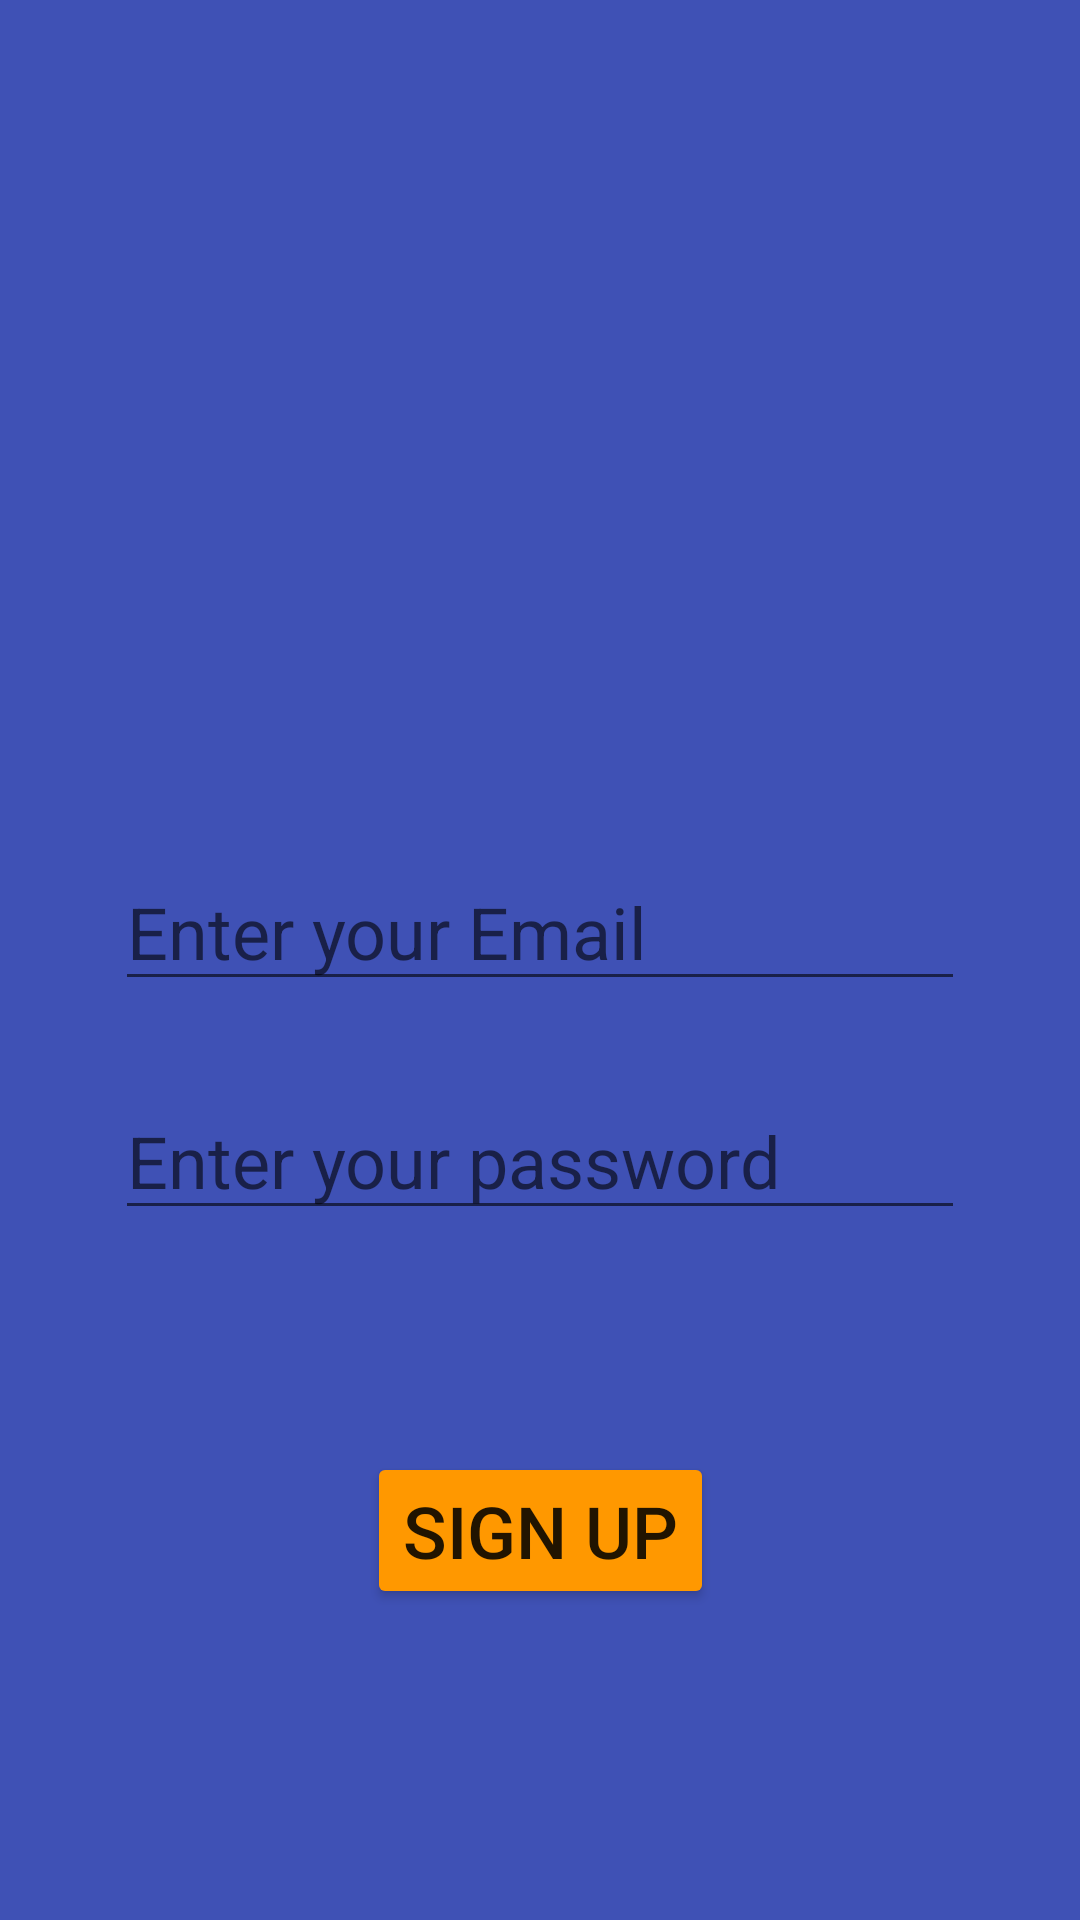

Layout XML and referenced resources for this Android screen:
<!-- AndroidManifest.xml: application theme Theme.QuizGame -->
<!-- res/layout/activity_register.xml -->
<?xml version="1.0" encoding="utf-8"?>
<androidx.constraintlayout.widget.ConstraintLayout xmlns:android="http://schemas.android.com/apk/res/android"
    xmlns:app="http://schemas.android.com/apk/res-auto"
    xmlns:tools="http://schemas.android.com/tools"
    android:layout_width="match_parent"
    android:layout_height="match_parent"
    android:background="#3F51B5"
    tools:context=".Register_Activity">

    <ImageView
        android:id="@+id/imageView"
        android:layout_width="150dp"
        android:layout_height="150dp"
        android:layout_marginTop="41dp"
        android:layout_marginBottom="229dp"
        app:layout_constraintBottom_toTopOf="@+id/progressBar"
        app:layout_constraintEnd_toEndOf="parent"
        app:layout_constraintStart_toStartOf="parent"
        app:layout_constraintTop_toTopOf="parent"
        tools:srcCompat="@drawable/sign_up" />

    <EditText
        android:id="@+id/edtTxtNewEmail"
        android:layout_width="wrap_content"
        android:layout_height="wrap_content"
        android:layout_marginTop="81dp"
        android:ems="10"
        android:hint="Enter your Email"
        android:inputType="textPersonName"
        android:textColor="#000000"
        android:textSize="24sp"
        app:layout_constraintEnd_toEndOf="parent"
        app:layout_constraintStart_toStartOf="parent"
        app:layout_constraintTop_toBottomOf="@+id/imageView" />

    <EditText
        android:id="@+id/edtTxtNewPsw"
        android:layout_width="wrap_content"
        android:layout_height="wrap_content"
        android:layout_marginTop="27dp"
        android:ems="10"
        android:hint="Enter your password"
        android:textColor="#000000"
        android:textSize="24sp"
        app:layout_constraintStart_toStartOf="@+id/edtTxtNewEmail"
        app:layout_constraintTop_toBottomOf="@+id/edtTxtNewEmail" />

    <Button
        android:id="@+id/btnRegister"
        android:layout_width="wrap_content"
        android:layout_height="wrap_content"
        android:layout_marginTop="74dp"
        android:text="Sign Up"
        android:textSize="24sp"
        app:backgroundTint="#FF9800"
        app:layout_constraintEnd_toEndOf="parent"
        app:layout_constraintStart_toStartOf="parent"
        app:layout_constraintTop_toBottomOf="@+id/edtTxtNewPsw" />

    <ProgressBar
        android:id="@+id/progressBar"
        style="?android:attr/progressBarStyle"
        android:layout_width="wrap_content"
        android:layout_height="wrap_content"
        android:layout_marginStart="41dp"
        android:layout_marginBottom="135dp"
        android:visibility="invisible"
        app:layout_constraintBottom_toBottomOf="parent"
        app:layout_constraintStart_toStartOf="@+id/btnRegister"
        app:layout_constraintTop_toBottomOf="@+id/imageView" />
</androidx.constraintlayout.widget.ConstraintLayout>
<!-- resources referenced by this layout -->
<resources>
  <!-- drawable sign_up: png bitmap (drawable, 19610 bytes) -->
  <style name="Theme.QuizGame" parent="Theme.MaterialComponents.DayNight.DarkActionBar">
          
          <item name="colorPrimary">@color/purple_500</item>
          <item name="colorPrimaryVariant">@color/purple_700</item>
          <item name="colorOnPrimary">@color/white</item>
          
          <item name="colorSecondary">@color/teal_200</item>
          <item name="colorSecondaryVariant">@color/teal_700</item>
          <item name="colorOnSecondary">@color/black</item>
          
          <item name="android:statusBarColor" tools:targetApi="l">?attr/colorPrimaryVariant</item>
          
      </style>
  <!-- not gathered from this repository: default colours our renderer supplied (Android Studio template values) -->
  <color name="purple_500">#FF6200EE</color>
  <color name="purple_700">#FF3700B3</color>
  <color name="teal_200">#FF03DAC5</color>
  <color name="teal_700">#FF018786</color>
  <color name="black">#FF000000</color>
  <color name="white">#FFFFFFFF</color>
</resources>
